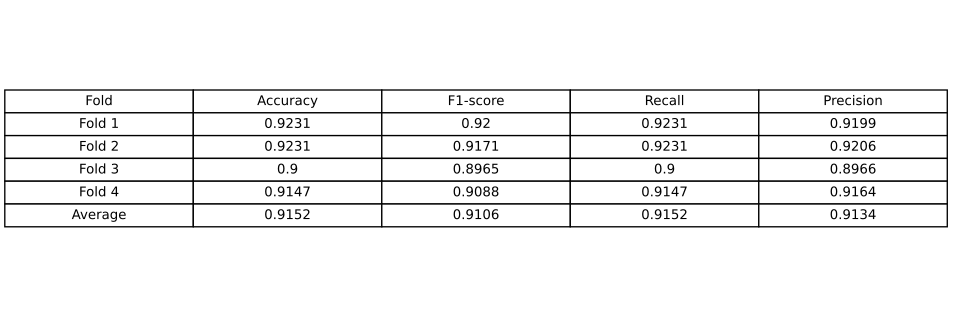

The data file committed next to this chart (first rows):
Fold, Accuracy, F1-score, Recall, Precision
Fold 1, 0.9231, 0.92, 0.9231, 0.9199
Fold 2, 0.9231, 0.9171, 0.9231, 0.9206
Fold 3, 0.9, 0.8965, 0.9, 0.8966
Fold 4, 0.9147, 0.9088, 0.9147, 0.9164
Average, 0.9152, 0.9106, 0.9152, 0.9134
